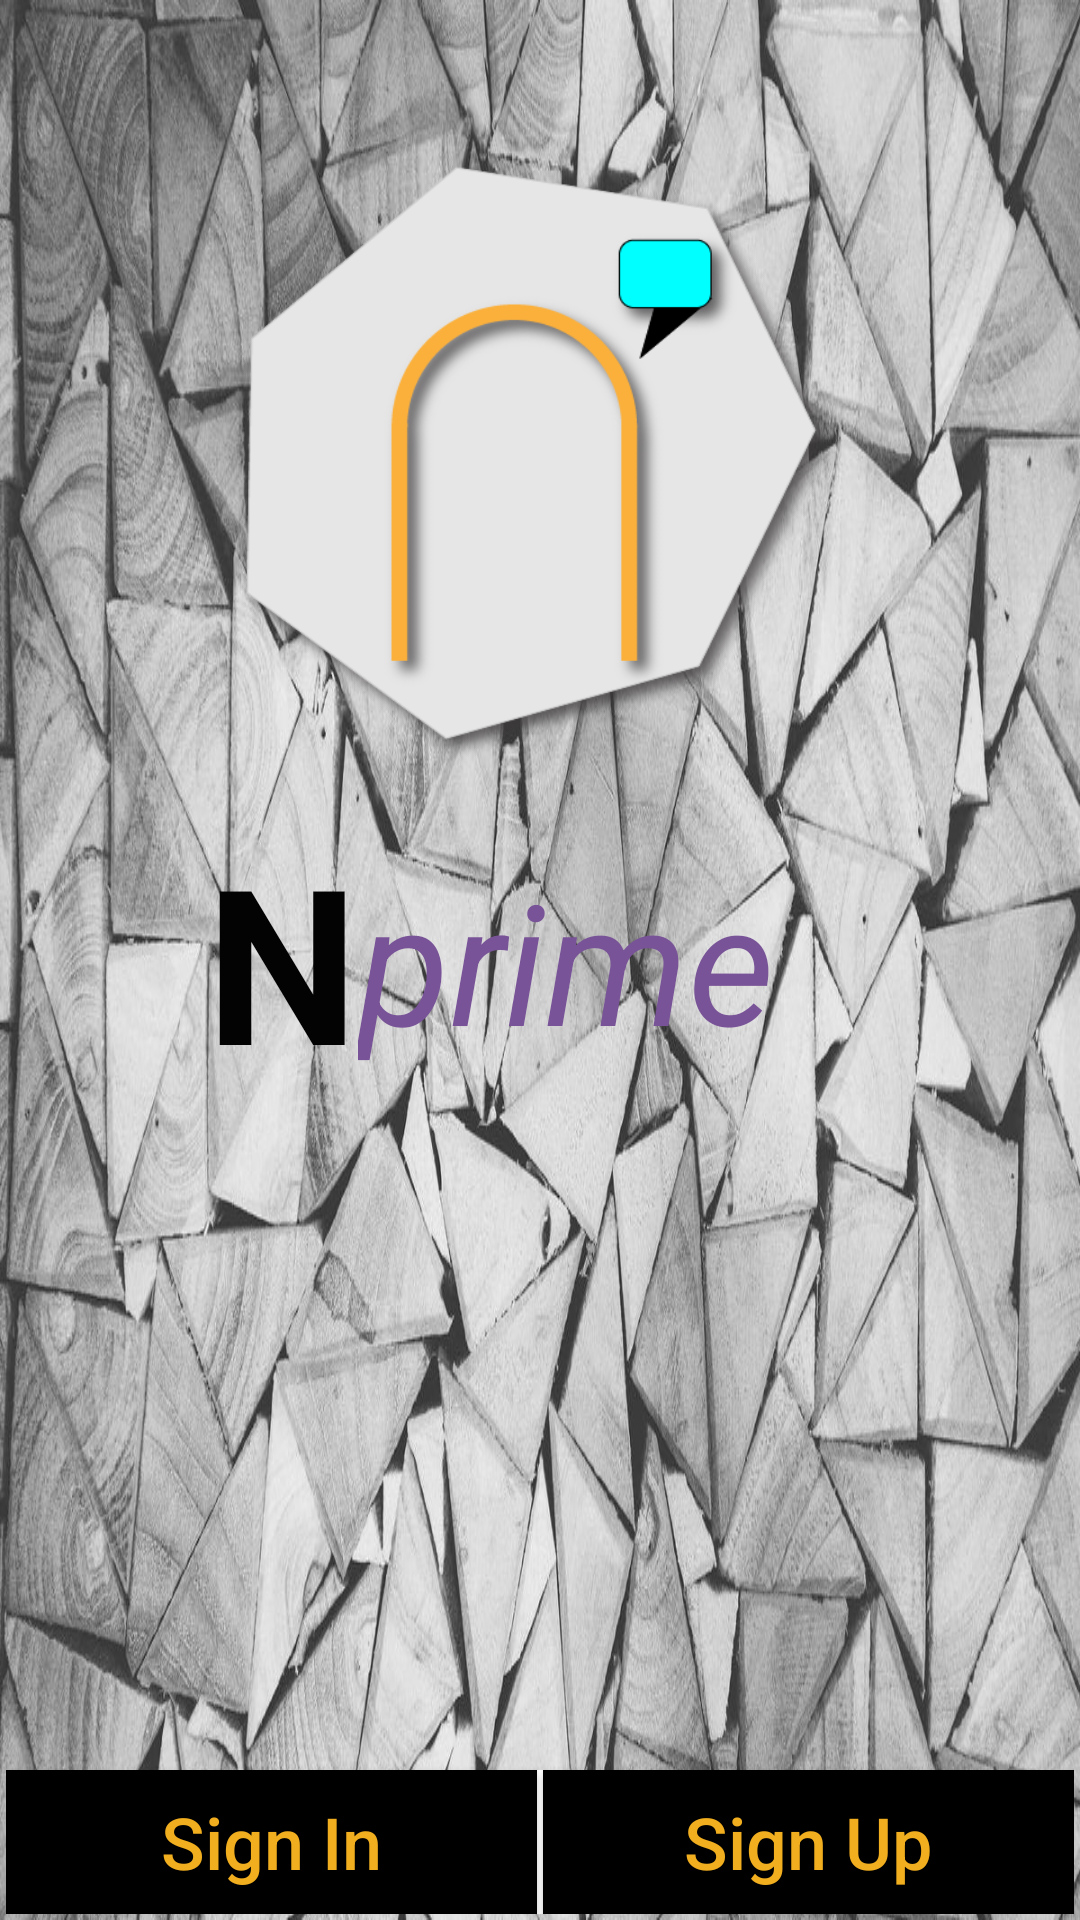

Produce the Android XML layout that renders to this screen, including the resource entries it uses.
<!-- AndroidManifest.xml: application theme AppTheme -->
<!-- res/layout/fragment_sign_up_sign_in.xml -->
<?xml version="1.0" encoding="utf-8"?>
<RelativeLayout xmlns:android="http://schemas.android.com/apk/res/android"
    xmlns:tools="http://schemas.android.com/tools"
    android:id="@+id/sign_up_sign_in_container"
    android:layout_width="match_parent"
    android:layout_height="match_parent"
    android:background="@drawable/wallpaper"
    android:elevation="4dp"
    android:padding="2dp"
    tools:targetApi="lollipop">

    <LinearLayout
        android:id="@+id/welcome_button_container"
        android:layout_width="match_parent"
        android:layout_height="48dp"
        android:layout_alignParentBottom="true"
        android:background="#fff"
        android:elevation="4dp"
        android:orientation="horizontal"
        android:weightSum="2.5"
        tools:targetApi="lollipop">

        <Button
            android:id="@+id/bSignIn"
            android:layout_width="0dp"
            android:layout_height="wrap_content"
            android:layout_marginEnd="1dp"
            android:layout_weight="1.25"
            android:background="#000"
            android:text="@string/sign_in"
            android:textAlignment="center"
            android:textAllCaps="false"
            android:textColor="#f1ae1f"
            android:textSize="24sp" />

        <Button
            android:id="@+id/bSignUp"
            android:layout_width="0dp"
            android:layout_height="wrap_content"
            android:layout_marginStart="1dp"
            android:layout_weight="1.25"
            android:background="#000"
            android:text="@string/sign_up"
            android:textAlignment="center"
            android:textAllCaps="false"
            android:textColor="#f1ae1f"
            android:textSize="24sp" />

    </LinearLayout>

    <ImageView
        android:id="@+id/app_logo"
        android:layout_width="204dp"
        android:layout_height="204dp"
        android:layout_above="@+id/text_view_n"
        android:layout_centerHorizontal="true"
        android:layout_marginBottom="16dp"
        android:src="@drawable/n_logo" />

    <TextView
        android:id="@+id/text_view_n"
        android:layout_width="wrap_content"
        android:layout_height="wrap_content"
        android:layout_centerVertical="true"
        android:layout_toStartOf="@+id/text_view_prime"
        android:gravity="center"
        android:text="N"
        android:textColor="#030303"
        android:textSize="72sp"
        android:textStyle="bold" />

    <TextView
        android:id="@+id/text_view_prime"
        android:layout_width="wrap_content"
        android:layout_height="wrap_content"
        android:layout_alignEnd="@+id/app_logo"
        android:layout_centerVertical="true"
        android:layout_marginEnd="24dp"
        android:gravity="center"
        android:text="prime"
        android:textColor="#785397"
        android:textSize="56sp"
        android:textStyle="italic" />

</RelativeLayout>
<!-- resources referenced by this layout -->
<resources>
  <!-- drawable n_logo: png bitmap (drawable, 40344 bytes) -->
  <!-- drawable wallpaper: jpg bitmap (drawable, 231070 bytes) -->
  <string name="sign_in">Sign In</string>
  <string name="sign_up">Sign Up</string>
  <style name="AppTheme" parent="Theme.AppCompat.Light.NoActionBar">
  
          
          <item name="colorPrimary">@color/colorPrimaryDark</item>
          <item name="colorPrimaryDark">#6E6D6D</item>
          <item name="colorAccent">@color/colorAccent</item>
          <item name="android:textColorPrimary">@color/textColorPrimary</item>
          <item name="android:windowActionBarOverlay">true</item>
  
      </style>
  <color name="colorPrimaryDark">#030303</color>
  <color name="colorAccent">#4b90d8</color>
  <color name="textColorPrimary">#030303</color>
</resources>
